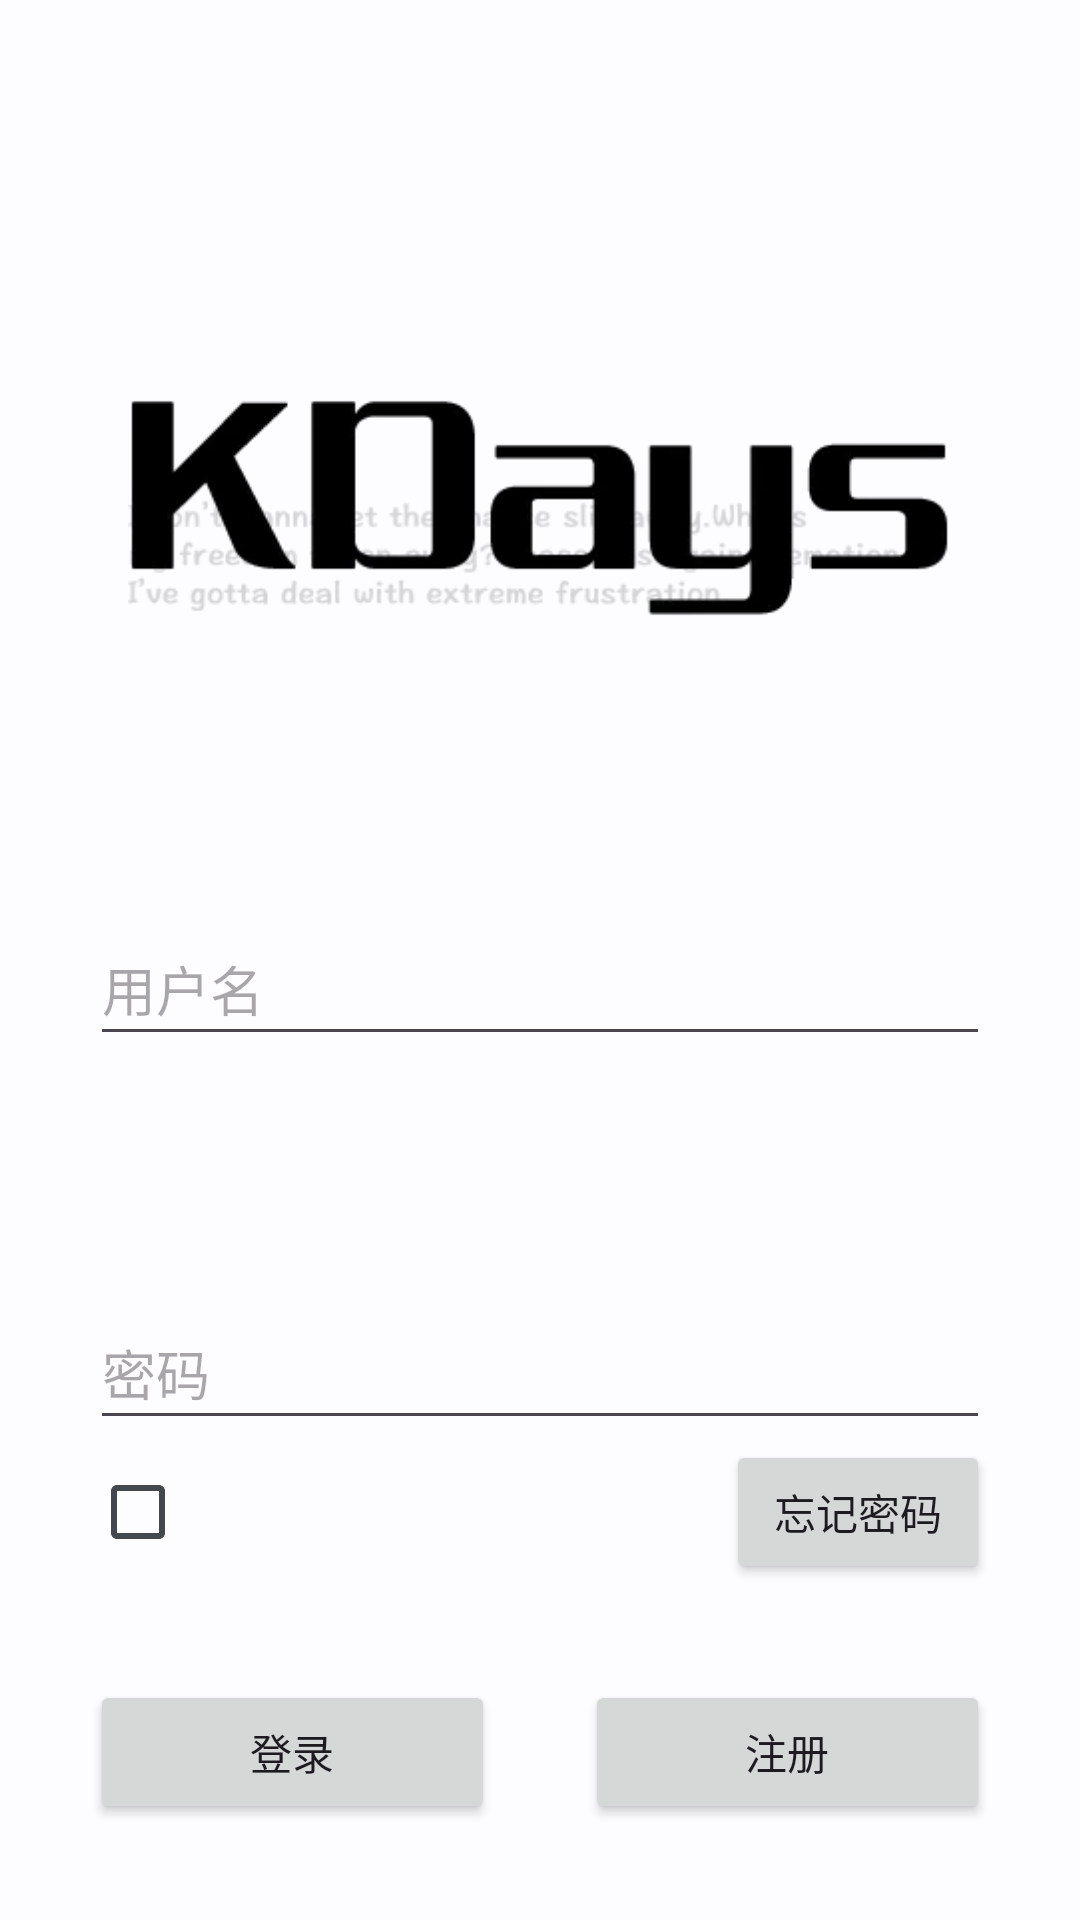

Android layout source for this screen:
<!-- AndroidManifest.xml: application theme Theme.KDays -->
<!-- res/layout/activity_login.xml -->
<?xml version="1.0" encoding="utf-8"?>
<RelativeLayout xmlns:android="http://schemas.android.com/apk/res/android"
    xmlns:app="http://schemas.android.com/apk/res-auto"
    xmlns:tools="http://schemas.android.com/tools"
    android:layout_width="match_parent"
    android:layout_height="match_parent"
    android:fitsSystemWindows="true"
    tools:context=".ui.login.LoginActivity">

    <include
        android:id="@+id/login_toolbar"
        layout="@layout/layout_toolbar" />

    <androidx.constraintlayout.widget.ConstraintLayout
        android:layout_width="match_parent"
        android:layout_height="match_parent"
        android:layout_below="@id/login_toolbar">

        <ImageView
            android:id="@+id/login_logo"
            android:layout_width="275dp"
            android:layout_height="wrap_content"
            android:layout_marginTop="50dp"
            android:contentDescription="@string/logo"
            android:src="@drawable/logo"
            app:layout_constraintEnd_toEndOf="parent"
            app:layout_constraintStart_toStartOf="parent"
            app:layout_constraintTop_toTopOf="parent" />

        <EditText
            android:id="@+id/login_username"
            android:layout_width="0dp"
            android:layout_height="wrap_content"
            android:layout_marginStart="30dp"
            android:layout_marginEnd="30dp"
            android:autofillHints="KDays Username"
            android:hint="@string/username"
            android:inputType="text|textNoSuggestions"
            android:maxLines="1"
            android:minHeight="48dp"
            app:layout_constraintBottom_toTopOf="@+id/login_password"
            app:layout_constraintEnd_toEndOf="parent"
            app:layout_constraintStart_toStartOf="parent"
            app:layout_constraintTop_toBottomOf="@id/login_logo" />

        <EditText
            android:id="@+id/login_password"
            android:layout_width="0dp"
            android:layout_height="wrap_content"
            android:layout_marginStart="30dp"
            android:layout_marginEnd="30dp"
            android:autofillHints="KDays Password"
            android:hint="@string/password"
            android:inputType="textPassword|textNoSuggestions"
            android:maxLines="1"
            android:minHeight="48dp"
            app:layout_constraintBottom_toTopOf="@+id/login_button"
            app:layout_constraintEnd_toEndOf="parent"
            app:layout_constraintStart_toStartOf="parent"
            app:layout_constraintTop_toBottomOf="@+id/login_username" />

        
        <CheckBox
            android:id="@+id/login_agreement"
            android:layout_width="wrap_content"
            android:layout_height="wrap_content"
            android:ellipsize="end"
            android:lines="1"
            app:layout_constraintEnd_toEndOf="@id/login_forget"
            app:layout_constraintHorizontal_bias="0"
            app:layout_constraintStart_toStartOf="@id/login_password"
            app:layout_constraintTop_toBottomOf="@id/login_password" />

        <Button
            android:id="@+id/login_forget"
            android:layout_width="wrap_content"
            android:layout_height="wrap_content"
            android:text="@string/forget_password"
            app:layout_constraintEnd_toEndOf="@id/login_password"
            app:layout_constraintTop_toBottomOf="@id/login_password" />

        <Button
            android:id="@+id/login_button"
            android:layout_width="0dp"
            android:layout_height="wrap_content"
            android:layout_marginStart="30dp"
            android:layout_marginEnd="15dp"
            android:text="@string/login"
            app:layout_constraintBottom_toBottomOf="parent"
            app:layout_constraintEnd_toStartOf="@id/login_register_button"
            app:layout_constraintStart_toStartOf="parent"
            app:layout_constraintTop_toBottomOf="@+id/login_forget" />

        <Button
            android:id="@+id/login_register_button"
            android:layout_width="0dp"
            android:layout_height="wrap_content"
            android:layout_marginStart="15dp"
            android:layout_marginEnd="30dp"
            android:text="@string/register"
            app:layout_constraintBottom_toBottomOf="parent"
            app:layout_constraintEnd_toEndOf="parent"
            app:layout_constraintStart_toEndOf="@id/login_button"
            app:layout_constraintTop_toBottomOf="@+id/login_forget" />

    </androidx.constraintlayout.widget.ConstraintLayout>

</RelativeLayout>
<!-- res/layout/layout_toolbar.xml (included above) -->
<?xml version="1.0" encoding="utf-8"?>
<com.google.android.material.appbar.AppBarLayout xmlns:android="http://schemas.android.com/apk/res/android"
    android:id="@+id/login_toolbar"
    android:layout_width="match_parent"
    android:layout_height="wrap_content">

    <com.google.android.material.appbar.MaterialToolbar
        android:id="@+id/toolbar"
        android:layout_width="match_parent"
        android:layout_height="?attr/actionBarSize" />

</com.google.android.material.appbar.AppBarLayout>
<!-- resources referenced by this layout -->
<resources>
  <string name="forget_password">忘记密码</string>
  <string name="login">登录</string>
  <string name="logo">Logo</string>
  <string name="password">密码</string>
  <string name="register">注册</string>
  <string name="username">用户名</string>
  <color name="md_theme_light_primary">#205FA6</color>
  <color name="md_theme_light_onPrimary">#FFFFFF</color>
  <color name="md_theme_light_primaryContainer">#D5E3FF</color>
  <color name="md_theme_light_onPrimaryContainer">#001C3B</color>
  <color name="md_theme_light_secondary">#555F71</color>
  <color name="md_theme_light_onSecondary">#FFFFFF</color>
  <color name="md_theme_light_secondaryContainer">#D9E3F8</color>
  <color name="md_theme_light_onSecondaryContainer">#121C2B</color>
  <color name="md_theme_light_tertiary">#0061A2</color>
  <color name="md_theme_light_onTertiary">#FFFFFF</color>
  <color name="md_theme_light_tertiaryContainer">#D1E4FF</color>
  <color name="md_theme_light_onTertiaryContainer">#001D36</color>
  <color name="md_theme_light_error">#BA1A1A</color>
  <color name="md_theme_light_errorContainer">#FFDAD6</color>
  <color name="md_theme_light_onError">#FFFFFF</color>
  <color name="md_theme_light_onErrorContainer">#410002</color>
  <color name="md_theme_light_background">#FDFCFF</color>
  <color name="md_theme_light_onBackground">#1A1C1E</color>
  <color name="md_theme_light_surface">#FDFCFF</color>
  <color name="md_theme_light_onSurface">#1A1C1E</color>
  <color name="md_theme_light_surfaceVariant">#E0E2EC</color>
  <color name="md_theme_light_onSurfaceVariant">#43474E</color>
  <color name="md_theme_light_outline">#74777F</color>
  <color name="md_theme_light_inverseOnSurface">#F1F0F4</color>
  <color name="md_theme_light_inverseSurface">#2F3033</color>
  <color name="md_theme_light_inversePrimary">#A6C8FF</color>
</resources>
